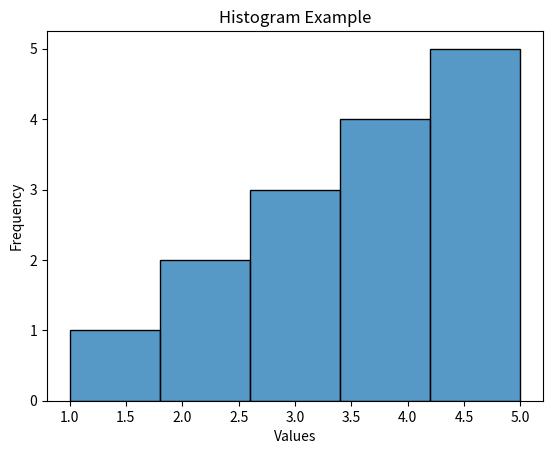

Write the Python code that produced this figure.
"""
04. Plotting histograms to display the distribution of a single variable.

"""

import seaborn as sns
import matplotlib.pyplot as plt

# Sample data
data = [1, 2, 2, 3, 3, 3, 4, 4, 4, 4, 5, 5, 5, 5, 5]

# Create a histogram
sns.histplot(data, bins=5, kde=False)

# Add labels and title
plt.xlabel('Values')
plt.ylabel('Frequency')
plt.title('Histogram Example')

# Show plot
plt.show()
